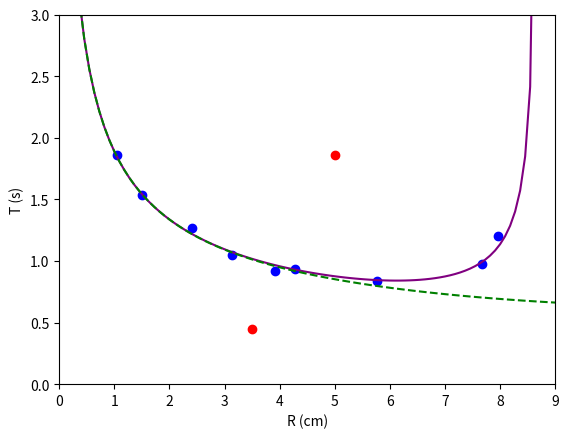

Recreate this plot in Python.
import numpy as np
import matplotlib.pyplot as plt

# 给定参数
k = 0.5
I = 0.000655
F = 0.7246667
a = 5

# 定义函数
def function1(x):
    return 2 * np.pi / np.sqrt((F * (x / 100) / I)*
                               ((1 - 
                                2 * (k * (x / 100) ** 2 / I) * 
                                (a * np.pi / 180))) / 
                                
                                (np.exp(
                                    -2 * (k * (x / 100) ** 2 / I) * (a * np.pi / 180)))
                                )

def function2(x):
    return 4 * np.pi / np.sqrt(4 * (F * (x / 100) / I) - (k * (x / 100) ** 2 / I) ** 2)

# 给定的数据点
points_blue = [(2.41, 1.269), (4.28, 0.935), (3.92, 0.921), (3.13, 1.050), (1.05, 1.864), (1.50, 1.538), (5.76, 0.834), (7.67, 0.974),(7.96,1.203)]
points_red = [(3.5, 0.450), (5.00, 1.859)]

# 绘制函数曲线
x_values = np.linspace(0, 9, 100)
y_values1 = function1(x_values)
y_values2 = function2(x_values)

# 绘制数据点
x_blue, y_blue = zip(*points_blue)
x_red, y_red = zip(*points_red)

plt.plot(x_values, y_values1, label='Proportional model', color='purple')
plt.plot(x_values, y_values2, label='Square model', color='green', linestyle='dashed')
plt.scatter(x_blue, y_blue, color='blue', label='Blue Points')
plt.scatter(x_red, y_red, color='red', label='Red Points')


# 设置图形的标题和坐标轴标签
plt.xlabel('R (cm)')
plt.ylabel('T (s)')

# 设置坐标轴范围
plt.xlim(0, 9)
plt.ylim(0, 3)

# 显示图形
plt.show()
